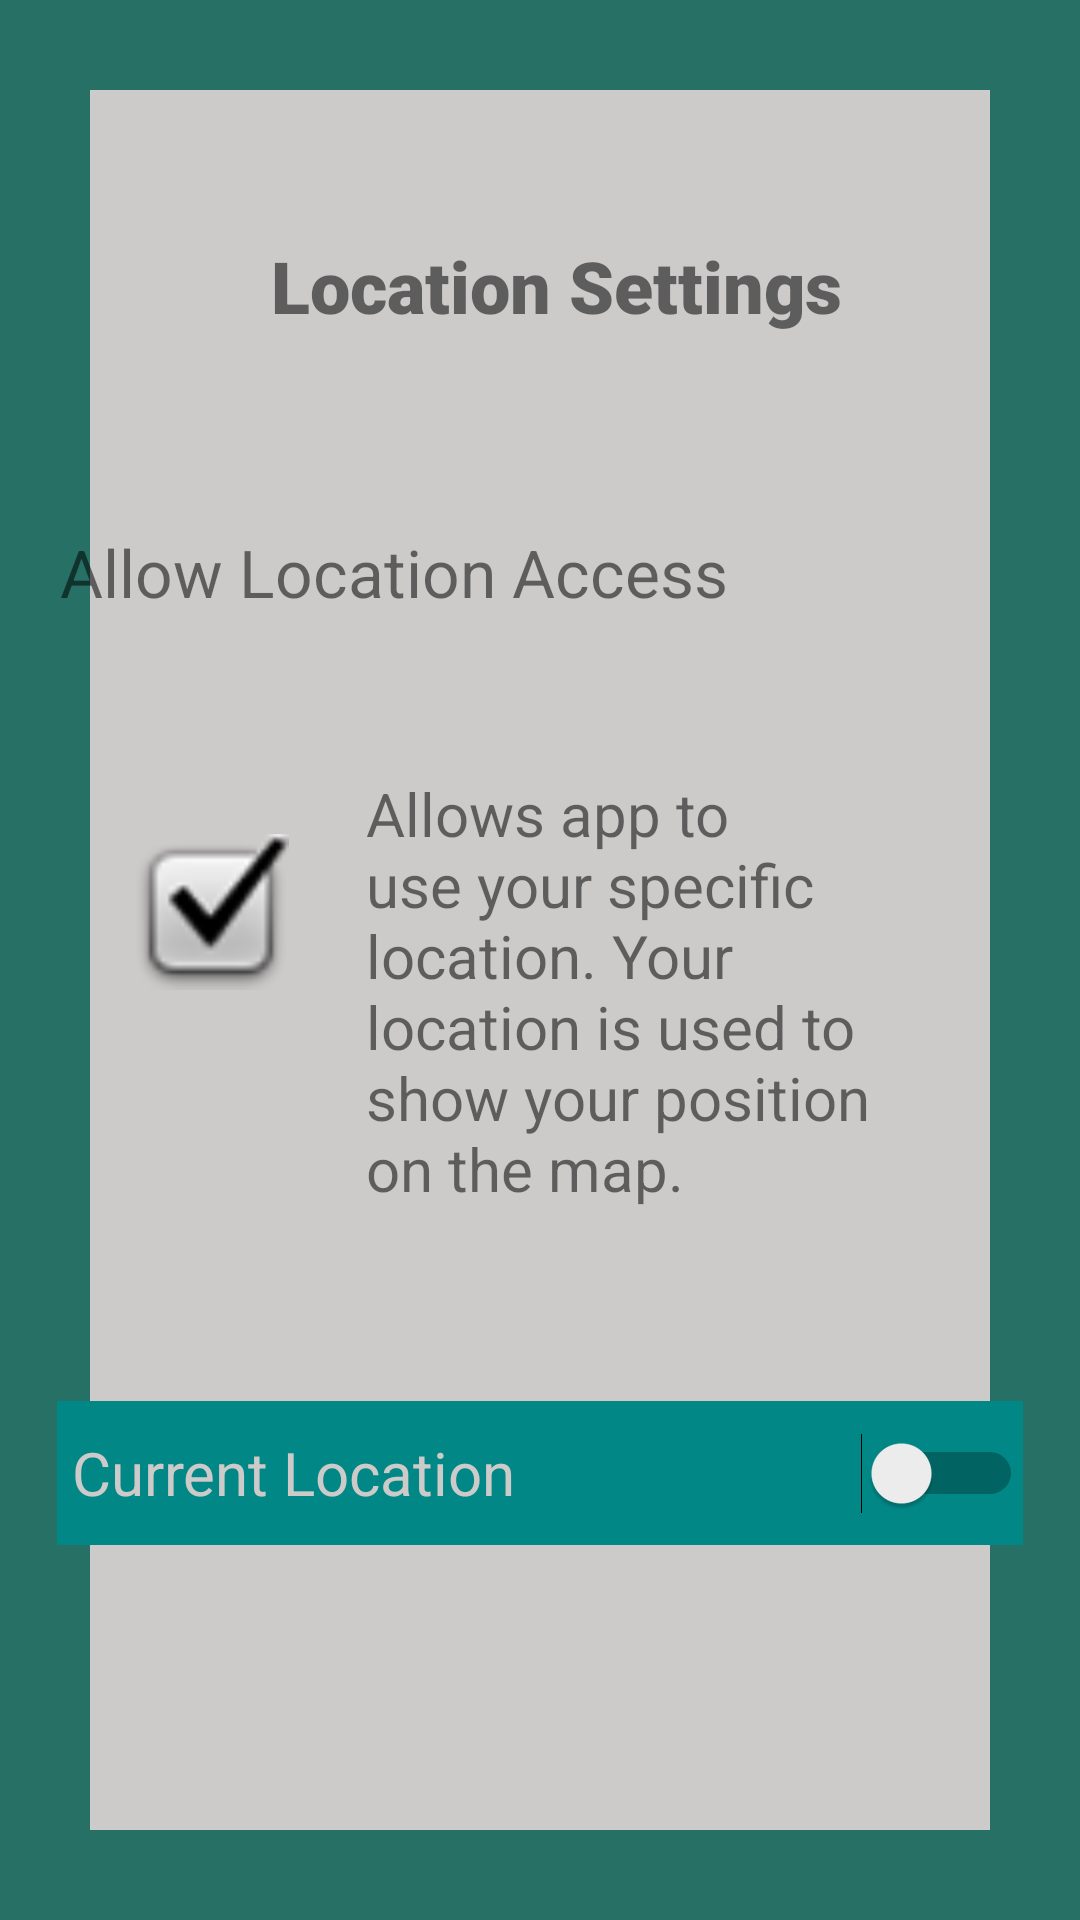

Android layout source for this screen:
<!-- AndroidManifest.xml: application theme Theme.Carpool4UFYP -->
<!-- res/layout/activity_drivers_location.xml -->
<?xml version="1.0" encoding="utf-8"?>
<androidx.constraintlayout.widget.ConstraintLayout xmlns:android="http://schemas.android.com/apk/res/android"
xmlns:app="http://schemas.android.com/apk/res-auto"
xmlns:tools="http://schemas.android.com/tools"
android:layout_width="match_parent"
android:layout_height="match_parent"
android:background="@drawable/borderlayout"
android:padding="10dp"
tools:context=".DriversLocation">


    <ImageView
        android:id="@+id/imageView7"
        android:layout_width="84dp"
        android:layout_height="75dp"
        app:layout_constraintBottom_toBottomOf="parent"
        app:layout_constraintEnd_toEndOf="parent"
        app:layout_constraintHorizontal_bias="0.073"
        app:layout_constraintStart_toStartOf="parent"
        app:layout_constraintTop_toTopOf="parent"
        app:layout_constraintVertical_bias="0.094"
        app:srcCompat="@drawable/icons8_google_maps_96" />

    <ImageView
        android:id="@+id/imageView"
        android:layout_width="64dp"
        android:layout_height="52dp"
        app:layout_constraintBottom_toBottomOf="parent"
        app:layout_constraintEnd_toEndOf="parent"
        app:layout_constraintHorizontal_bias="0.103"
        app:layout_constraintStart_toStartOf="parent"
        app:layout_constraintTop_toTopOf="parent"
        app:layout_constraintVertical_bias="0.472"
        app:srcCompat="@android:drawable/checkbox_on_background" />

    <TextView
        android:id="@+id/banner"
        android:layout_width="227dp"
        android:layout_height="67dp"
        android:fontFamily="sans-serif-black"
        android:text="Location Settings"
        android:textSize="24sp"
        android:textStyle="bold"
        app:layout_constraintBottom_toBottomOf="parent"
        app:layout_constraintHorizontal_bias="0.711"
        app:layout_constraintLeft_toLeftOf="parent"
        app:layout_constraintRight_toRightOf="parent"
        app:layout_constraintTop_toTopOf="parent"
        app:layout_constraintVertical_bias="0.125" />

    <TextView
        android:id="@+id/textView7"
        android:layout_width="189dp"
        android:layout_height="152dp"
        android:text="Allows app to use your specific location. Your location is used to show your position on the map."
        android:textSize="20sp"
        app:layout_constraintBottom_toBottomOf="parent"
        app:layout_constraintEnd_toEndOf="parent"
        app:layout_constraintHorizontal_bias="0.742"
        app:layout_constraintStart_toStartOf="parent"
        app:layout_constraintTop_toTopOf="parent"
        app:layout_constraintVertical_bias="0.529" />

    <TextView
        android:id="@+id/textView8"
        android:layout_width="319dp"
        android:layout_height="42dp"
        android:text="Allow Location Access"
        android:textSize="22sp"
        app:layout_constraintBottom_toBottomOf="parent"
        app:layout_constraintEnd_toEndOf="parent"
        app:layout_constraintHorizontal_bias="0.478"
        app:layout_constraintStart_toStartOf="parent"
        app:layout_constraintTop_toTopOf="parent"
        app:layout_constraintVertical_bias="0.287" />

    <Switch
        android:id="@+id/switch1"
        android:layout_width="322dp"
        android:layout_height="48dp"
        android:background="@color/teal_700"
        android:text=" Current Location "
        android:textColor="@color/gray"
        android:textColorLink="#100A0A"
        android:textSize="20sp"
        app:layout_constraintBottom_toBottomOf="parent"
        app:layout_constraintEnd_toEndOf="parent"
        app:layout_constraintHorizontal_bias="0.494"
        app:layout_constraintStart_toStartOf="parent"
        app:layout_constraintTop_toTopOf="parent"
        app:layout_constraintVertical_bias="0.799" />


</androidx.constraintlayout.widget.ConstraintLayout>
<!-- resources referenced by this layout -->
<resources>
  <color name="gray">#CDCACA</color>
  <color name="teal_700">#FF018786</color>
  <!-- drawable borderlayout (drawable-v24) -->
  <?xml version="1.0" encoding="utf-8"?>
      <shape xmlns:android="http://schemas.android.com/apk/res/android"
          android:shape="rectangle" >
  
      <stroke
          android:width="30dp"
          android:color="#277065" />
  
      </shape>
  <style name="Theme.Carpool4UFYP" parent="Theme.MaterialComponents.DayNight.DarkActionBar">
          
          <item name="colorPrimary">#277065</item>
          <item name="colorPrimaryVariant">@color/black</item>
          <item name="colorOnPrimary">#082B25</item>
          
          <item name="colorSecondary">@color/black</item>
          <item name="colorSecondaryVariant">#039BE5</item>
          <item name="android:windowBackground">@color/gray</item>
          
          <item name="android:statusBarColor" tools:targetApi="l">?attr/colorPrimaryVariant</item>
          
      </style>
  <color name="black">#FF000000</color>
</resources>
